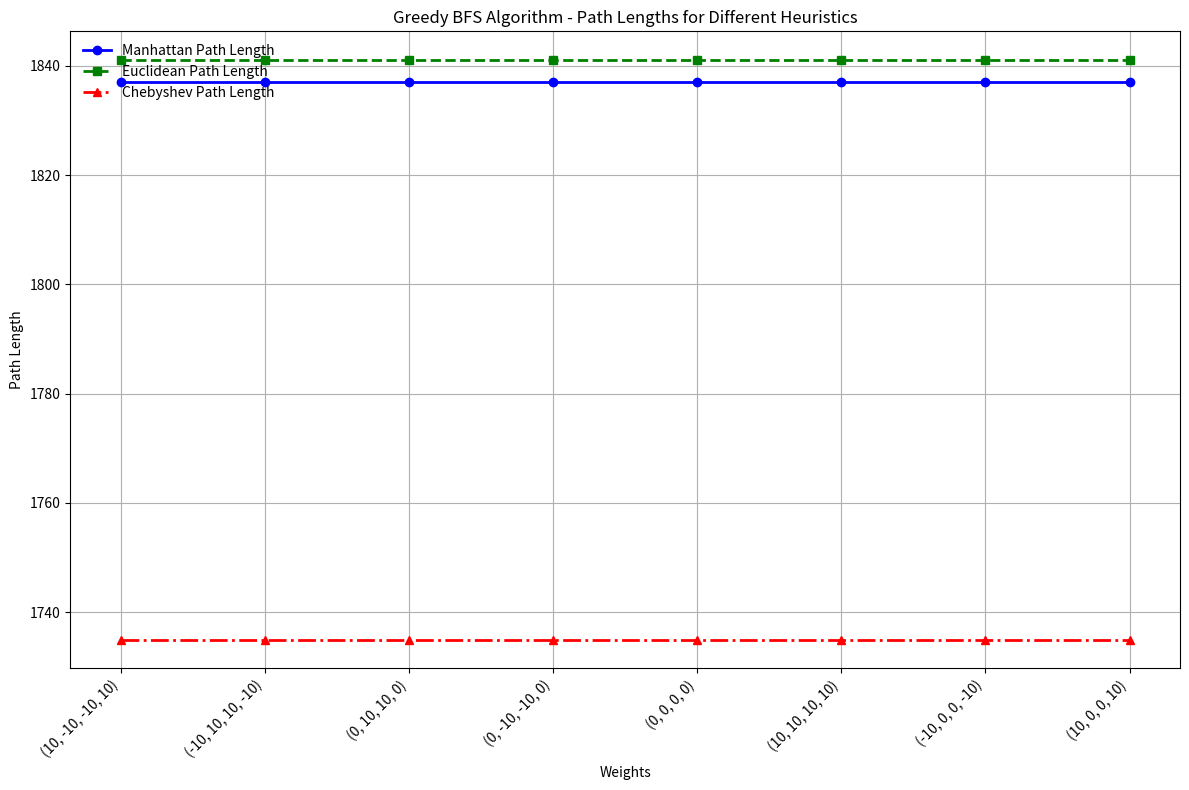
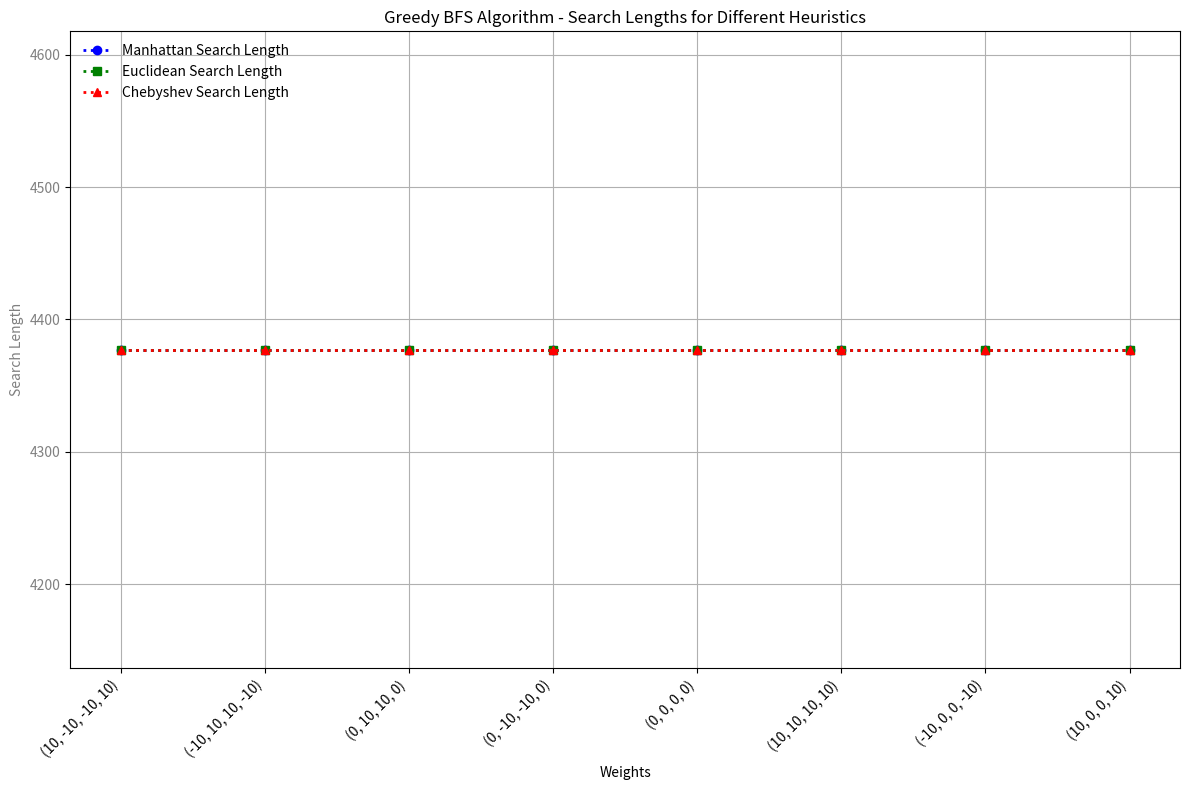

Recreate these plots in Python, in order.
import matplotlib.pyplot as plt
import pandas as pd

# Data for Greedy BFS Algorithm
data_greedy_bfs = {
    "Direction": ["N,E,S,W"] * 8,
    "Weight": [
        (10, -10, -10, 10), (-10, 10, 10, -10), (0, 10, 10, 0),
        (0, -10, -10, 0), (0, 0, 0, 0), (10, 10, 10, 10),
        (-10, 0, 0, -10), (10, 0, 0, 10)
    ],
    "Manhattan Path Length": [1837, 1837, 1837, 1837, 1837, 1837, 1837, 1837],
    "Manhattan Search Length": [4377, 4377, 4377, 4377, 4377, 4377, 4377, 4377],
    "Euclidean Path Length": [1841, 1841, 1841, 1841, 1841, 1841, 1841, 1841],
    "Euclidean Search Length": [4377, 4377, 4377, 4377, 4377, 4377, 4377, 4377],
    "Chebyshev Path Length": [1735, 1735, 1735, 1735, 1735, 1735, 1735, 1735],
    "Chebyshev Search Length": [4377, 4377, 4377, 4377, 4377, 4377, 4377, 4377]
}

# Create DataFrame
df_greedy_bfs = pd.DataFrame(data_greedy_bfs)

# Extract values for plotting
weights_greedy = df_greedy_bfs["Weight"].apply(str).tolist()
manhattan_path = df_greedy_bfs["Manhattan Path Length"].tolist()
euclidean_path = df_greedy_bfs["Euclidean Path Length"].tolist()
chebyshev_path = df_greedy_bfs["Chebyshev Path Length"].tolist()

manhattan_search = df_greedy_bfs["Manhattan Search Length"].tolist()
euclidean_search = df_greedy_bfs["Euclidean Search Length"].tolist()
chebyshev_search = df_greedy_bfs["Chebyshev Search Length"].tolist()

fig, ax1 = plt.subplots(figsize=(12, 8))

ax1.plot(weights_greedy, manhattan_path, label="Manhattan Path Length", color='blue', marker='o', linestyle='-', linewidth=2)
ax1.plot(weights_greedy, euclidean_path, label="Euclidean Path Length", color='green', marker='s', linestyle='--', linewidth=2)
ax1.plot(weights_greedy, chebyshev_path, label="Chebyshev Path Length", color='red', marker='^', linestyle='-.', linewidth=2)

ax1.set_xlabel('Weights')
ax1.set_ylabel('Path Length', color='black')
ax1.tick_params(axis='y', labelcolor='black')
ax1.set_title('Greedy BFS Algorithm - Path Lengths for Different Heuristics')
ax1.legend(loc='upper left', bbox_to_anchor=(0, 1), frameon=False)
plt.xticks(rotation=45, ha='right')
plt.grid(True)
plt.tight_layout()
plt.show()

fig, ax2 = plt.subplots(figsize=(12, 8))

ax2.plot(weights_greedy, manhattan_search, label="Manhattan Search Length", color='blue', marker='o', linestyle=':', linewidth=2)
ax2.plot(weights_greedy, euclidean_search, label="Euclidean Search Length", color='green', marker='s', linestyle=':', linewidth=2)
ax2.plot(weights_greedy, chebyshev_search, label="Chebyshev Search Length", color='red', marker='^', linestyle=':', linewidth=2)

ax2.set_xlabel('Weights')
ax2.set_ylabel('Search Length', color='gray')
ax2.tick_params(axis='y', labelcolor='gray')
ax2.set_title('Greedy BFS Algorithm - Search Lengths for Different Heuristics')
ax2.legend(loc='upper left', bbox_to_anchor=(0, 1), frameon=False)
plt.xticks(rotation=45, ha='right')
plt.grid(True)
plt.tight_layout()
plt.show()